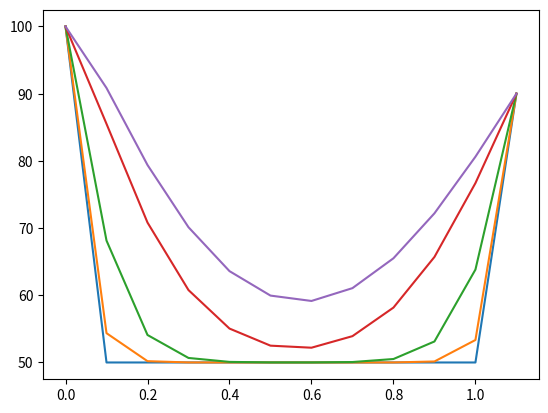

This chart was generated by the following Python code:
import math
import numpy as np
np.set_printoptions(precision = 4, suppress = True)
import copy
import matplotlib.pyplot as plt
##############################
ktr = 100

def f(x, t):
    return 0
def lambda_f(u):
    return (5500.0 / (560.0 + u) + 0.942 * (10 ** (-10)) * (u ** 3)) / ktr

ro = 10950 / ktr
c = 236 / ktr
T0 = 323 / ktr
Th = 373 / ktr
Tc = 363 / ktr
L = 0.5
T = [0, 10, 60, 300, 600]
##############################
min_X = 0
max_X = L
h = 0.05
n = int((max_X - min_X)/h)
tau = 0.01 # tau/h <= 1

for k in range(len(T)): #0, 10, 60
    print(T[k])
    U = []
    for u in range(n+1):
        if u == 0: U.append(Th)
        if u == n: U.append(Tc)
        else: U.append(T0)

    U = np.array(U) / ktr
    t = 0
    while t < T[k]:
        alpha = np.zeros(n+1)
        betha = np.zeros(n+1)
        alpha[0] = float(U[0])
        betha[0] = float(U[-1])

        for i in range(1, n+1):
            a = lambda_f(U[i]) / (h ** 2.0)
            c = a
            b = 2 * lambda_f(U[i]) / (h ** 2.0) + ((ro * c) / tau)
            fun = f(i*h, t) - ((ro * c * U[i]) / tau)

            alpha[i] = a / (b - c * alpha[i - 1])
            betha[i] = (c * betha[i - 1] - fun) / (b - c * alpha[i - 1])

        for i in range(n, 0, -1):
            U[i] = alpha[i] * U[i + 1] + betha[i]

        t += tau
        print(U)

    plt.plot(np.array(range(0, n+2)) / 10, np.array(U)*ktr*ktr-273)
    plt.pause(0.1)

plt.show(block = True)







###
